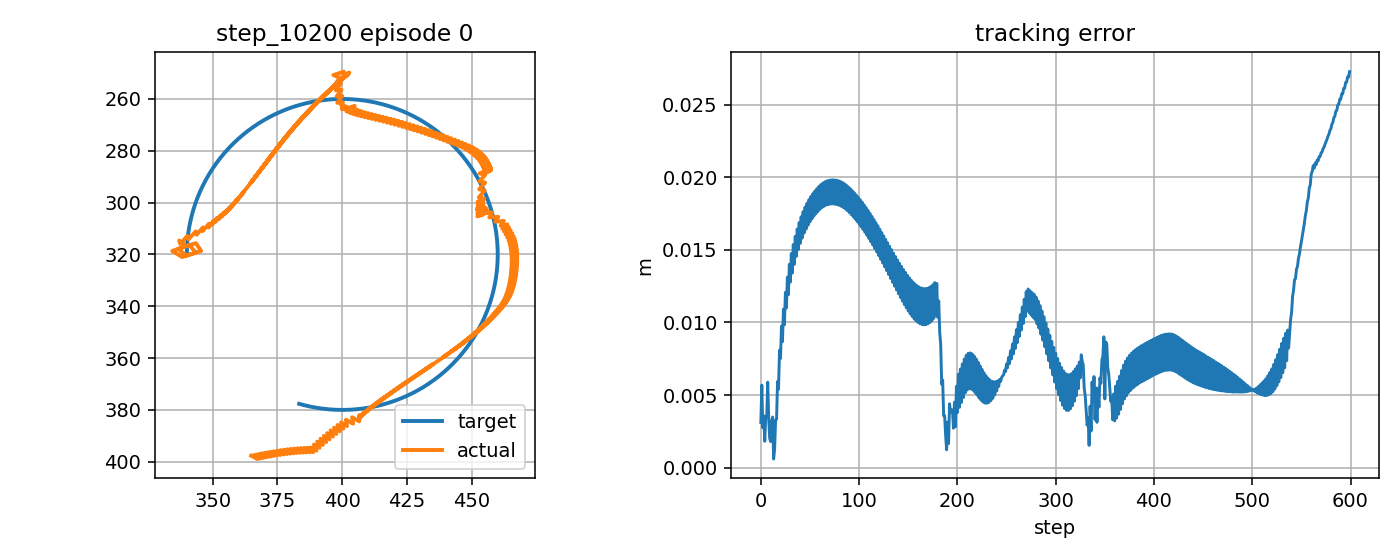

Values plotted in this chart, from the file beside it:
step, t, x_target_px, y_target_px, x_ee_px, y_ee_px, q1, q2, dq1, dq2, tau1, tau2, tau_pd1, tau_pd2, reward, ee_error_px, ee_error_m, q_error_norm, dq_error_norm, action_norm, action_saturation, tau_total_norm, tau_residual_norm, q_abs_max
0, 6.27, 340, 319.9, 338.3, 317.3, -2.663, 1.869, 0.3582, -1.667, -3.047, -2.617, -1.968, -1.071, 0.8092, 3.101, 0.003101, 0.02433, 1.46, 0.3772, 0.0, 4.017, 1.886, 2.663
1, 6.286, 340, 319.4, 334.4, 318.7, -2.685, 1.869, -1.309, 0.0, -6.145, 11.95, -5.7, 13.09, 0.7181, 5.681, 0.005681, 0.02842, 1.451, 0.244, 0.0, 13.44, 1.22, 2.685
2, 6.303, 340, 318.9, 338.2, 321, -2.679, 1.897, 0.3582, 1.667, 8.696, 3.474, 11.87, -0.3893, 0.9227, 2.752, 0.002752, 0.01962, 1.906, 1, 0.0, 9.364, 5.001, 2.679
3, 6.32, 340, 318.4, 343.5, 319.3, -2.65, 1.897, 1.752, 0.0, -2.567, -11.55, -4.902, -14.8, 0.8241, 3.571, 0.003571, 0.01866, 1.64, 0.8004, 0.0, 11.83, 4.002, 2.65
4, 6.336, 340, 317.9, 341, 316.4, -2.648, 1.869, 0.08509, -1.667, -20.0, -5.482, -19.83, -1.574, 0.9374, 1.816, 0.001816, 0.01371, 1.443, 0.993, 0.0, 20.74, 4.965, 2.648
5, 6.353, 340.1, 317.4, 336.6, 317.9, -2.673, 1.869, -1.466, 0.0, -4.259, 11.77, -3.142, 12.58, 0.823, 3.513, 0.003513, 0.01704, 1.611, 0.277, 0.0, 12.51, 1.385, 2.673
6, 6.37, 340.1, 316.9, 339.9, 320.4, -2.67, 1.897, 0.2004, 1.667, 9.757, 3.078, 13.38, -0.8948, 0.8282, 3.523, 0.003523, 0.03026, 1.892, 1.075, 0.0, 10.23, 5.374, 2.67
7, 6.386, 340.1, 316.4, 345.6, 318.6, -2.638, 1.897, 1.867, 0.0, -2.096, -13.12, -3.298, -15.31, 0.7088, 5.888, 0.005888, 0.03307, 1.751, 0.4994, 0.0, 13.28, 2.497, 2.638
8, 6.403, 340.1, 315.9, 343.5, 315.6, -2.635, 1.869, 0.2004, -1.667, -20.0, -6.225, -20.0, -2.078, 0.8843, 3.376, 0.003376, 0.01622, 1.445, 1.103, 0.0, 20.95, 5.513, 2.635
9, 6.42, 340.2, 315.4, 339, 317.1, -2.66, 1.869, -1.466, 0.0, -5.787, 10.59, -4.407, 12.08, 0.9419, 2.017, 0.002017, 0.01505, 1.615, 0.4063, 0.0, 12.07, 2.032, 2.66
10, 6.436, 340.2, 314.9, 339, 316.2, -2.656, 1.862, 0.2004, -0.3984, 10.11, 1.4, 13.27, -1.395, 0.9144, 1.798, 0.001798, 0.0124, 0.1883, 0.843, 0.0, 10.21, 4.215, 2.656
11, 6.453, 340.3, 314.4, 337.1, 314.6, -2.657, 1.846, -0.07124, -1.007, -4.368, 0.09471, -3.432, 1.896, 0.8386, 3.213, 0.003213, 0.01522, 0.8119, 0.4059, 0.0, 4.369, 2.03, 2.657
12, 6.47, 340.3, 313.9, 337.5, 315.9, -2.661, 1.857, -0.2261, 0.6595, -0.9179, 6.426, -0.5853, 7.214, 0.8534, 3.487, 0.003487, 0.02153, 0.9523, 0.1711, 0.0, 6.491, 0.8554, 2.661
13, 6.486, 340.4, 313.4, 340.2, 312.8, -2.637, 1.84, 1.441, -1.007, 1.141, -7.736, 1.21, -6.625, 1.033, 0.5917, 0.0005917, 0.005122, 1.523, 0.2227, 0.0, 7.82, 1.113, 2.637
14, 6.503, 340.4, 312.9, 340.6, 314.1, -2.641, 1.851, -0.2261, 0.6595, -17.44, 3.562, -16.26, 7.175, 0.9227, 1.24, 0.00124, 0.01075, 0.9522, 0.7603, 0.0, 17.8, 3.802, 2.641
15, 6.52, 340.5, 312.4, 343.5, 311.1, -2.617, 1.834, 1.441, -1.007, -0.2156, -8.099, 0.6526, -6.663, 0.8248, 3.276, 0.003276, 0.01787, 1.522, 0.3357, 0.0, 8.102, 1.678, 2.617
16, 6.536, 340.5, 311.9, 343.8, 312.4, -2.621, 1.845, -0.2261, 0.6595, -18.63, 3.46, -16.82, 7.138, 0.8483, 3.332, 0.003332, 0.01625, 0.952, 0.8201, 0.0, 18.95, 4.1, 2.621
17, 6.553, 340.6, 311.4, 346.2, 309.5, -2.599, 1.828, 1.281, -1.007, -1.566, -8.277, 0.09835, -6.699, 0.7035, 5.933, 0.005933, 0.03058, 1.387, 0.4586, 0.0, 8.423, 2.293, 2.599
18, 6.57, 340.7, 310.9, 346.1, 311, -2.606, 1.839, -0.3858, 0.6595, -17.78, 3.542, -15.67, 7.101, 0.7762, 5.401, 0.005401, 0.02536, 1.024, 0.8271, 0.0, 18.13, 4.135, 2.606
19, 6.586, 340.8, 310.4, 348.5, 308.2, -2.584, 1.823, 1.281, -1.007, -0.8712, -8.111, 1.341, -6.738, 0.6126, 8.088, 0.008088, 0.04078, 1.386, 0.5207, 0.0, 8.157, 2.604, 2.584
20, 6.603, 340.8, 310, 348.4, 309.6, -2.591, 1.833, -0.3858, 0.6595, -18.37, 3.443, -16.03, 7.063, 0.6896, 7.519, 0.007519, 0.03511, 1.024, 0.8626, 0.0, 18.69, 4.313, 2.591
21, 6.62, 340.9, 309.5, 350.4, 307, -2.572, 1.817, 1.13, -1.007, -1.674, -8.196, 0.9891, -6.775, 0.5515, 9.751, 0.009751, 0.04847, 1.264, 0.6036, 0.0, 8.366, 3.018, 2.572
22, 6.636, 341, 309, 349.7, 308.5, -2.581, 1.828, -0.5364, 0.6595, -17.2, 3.497, -14.78, 7.024, 0.6526, 8.681, 0.008681, 0.0404, 1.109, 0.8563, 0.0, 17.56, 4.282, 2.581
23, 6.653, 341.1, 308.5, 351.7, 305.9, -2.562, 1.811, 1.13, -1.007, -0.6344, -7.883, 2.331, -6.815, 0.503, 10.92, 0.01092, 0.05364, 1.264, 0.6304, 0.0, 7.909, 3.152, 2.562
24, 6.67, 341.2, 308, 351, 307.4, -2.571, 1.822, -0.5364, 0.6595, -17.48, 3.424, -14.94, 6.985, 0.6046, 9.84, 0.00984, 0.04564, 1.109, 0.8755, 0.0, 17.82, 4.377, 2.571
25, 6.686, 341.3, 307.5, 353.1, 304.8, -2.552, 1.805, 1.13, -1.007, -0.9512, -7.836, 2.169, -6.853, 0.4545, 12.08, 0.01208, 0.05877, 1.263, 0.6543, 0.0, 7.893, 3.271, 2.552
26, 6.703, 341.4, 307, 352.4, 306.4, -2.561, 1.816, -0.5364, 0.6595, -17.76, 3.354, -15.1, 6.948, 0.5567, 11, 0.011, 0.05083, 1.109, 0.8938, 0.0, 18.07, 4.469, 2.561
27, 6.72, 341.5, 306.5, 354.4, 303.8, -2.543, 1.799, 1.093, -1.007, -1.248, -7.757, 2.008, -6.889, 0.4137, 13.11, 0.01311, 0.06327, 1.234, 0.6739, 0.0, 7.857, 3.37, 2.543
28, 6.736, 341.6, 306, 353.5, 305.4, -2.552, 1.81, -0.5733, 0.6595, -17.6, 3.325, -14.87, 6.912, 0.5217, 11.9, 0.0119, 0.05482, 1.132, 0.9018, 0.0, 17.91, 4.509, 2.552
29, 6.753, 341.8, 305.5, 355.5, 302.8, -2.534, 1.794, 1.089, -1.007, -1.105, -7.587, 2.264, -6.925, 0.3769, 14.01, 0.01401, 0.06704, 1.231, 0.6867, 0.0, 7.667, 3.434, 2.534
30, 6.77, 341.9, 305.1, 354.6, 304.4, -2.544, 1.805, -0.5778, 0.6595, -17.79, 3.297, -14.93, 6.877, 0.4856, 12.78, 0.01278, 0.05861, 1.135, 0.9162, 0.0, 18.09, 4.581, 2.544
31, 6.786, 342, 304.6, 356.5, 301.9, -2.526, 1.788, 1.051, -1.007, -1.258, -7.498, 2.204, -6.959, 0.3484, 14.75, 0.01475, 0.07007, 1.202, 0.7007, 0.0, 7.603, 3.503, 2.526
32, 6.803, 342.1, 304.1, 355.5, 303.4, -2.537, 1.799, -0.6158, 0.6595, -17.55, 3.297, -14.63, 6.844, 0.4628, 13.39, 0.01339, 0.06117, 1.16, 0.9189, 0.0, 17.86, 4.595, 2.537
33, 6.82, 342.3, 303.6, 357.4, 300.9, -2.519, 1.782, 1.051, -1.007, -1.017, -7.314, 2.525, -6.992, -0.677, 15.36, 0.01536, 0.07243, 1.202, 0.7113, 0.0, 7.384, 3.557, 2.519
34, 6.836, 342.4, 303.1, 356.4, 302.5, -2.529, 1.793, -0.6158, 0.6595, -17.67, 3.286, -14.69, 6.812, 0.4377, 14, 0.014, 0.06367, 1.16, 0.9237, 0.0, 17.98, 4.618, 2.529
35, 6.853, 342.6, 302.7, 358.3, 300, -2.512, 1.776, 1.042, -1.007, -1.135, -7.233, 2.468, -7.023, -0.7003, 15.94, 0.01594, 0.07463, 1.195, 0.7217, 0.0, 7.321, 3.609, 2.512
36, 6.87, 342.7, 302.2, 357.2, 301.6, -2.522, 1.787, -0.6243, 0.6595, -17.67, 3.285, -14.66, 6.781, 0.4161, 14.54, 0.01454, 0.06587, 1.165, 0.9232, 0.0, 17.97, 4.616, 2.522
37, 6.886, 342.9, 301.7, 359.1, 299.2, -2.505, 1.77, 1.032, -1.007, -1.15, -7.127, 2.507, -7.053, -0.7204, 16.44, 0.01644, 0.07647, 1.187, 0.7317, 0.0, 7.22, 3.659, 2.505
38, 6.903, 343, 301.2, 358, 300.7, -2.516, 1.781, -0.6351, 0.6595, -17.62, 3.288, -14.59, 6.753, -0.6021, 15.01, 0.01501, 0.06767, 1.172, 0.9215, 0.0, 17.93, 4.607, 2.516
39, 6.92, 343.2, 300.8, 359.9, 298.3, -2.499, 1.765, 1.029, -1.007, -1.12, -7.015, 2.585, -7.08, -0.7388, 16.88, 0.01688, 0.07805, 1.186, 0.741, 0.0, 7.104, 3.705, 2.499
40, 6.936, 343.3, 300.3, 358.8, 299.9, -2.509, 1.776, -0.6379, 0.6595, -17.65, 3.291, -14.59, 6.726, -0.6196, 15.44, 0.01544, 0.06935, 1.174, 0.9204, 0.0, 17.95, 4.602, 2.509
41, 6.953, 343.5, 299.8, 360.6, 297.4, -2.492, 1.759, 1.019, -1.007, -1.157, -6.924, 2.587, -7.106, -0.7546, 17.28, 0.01728, 0.07939, 1.179, 0.7496, 0.0, 7.02, 3.748, 2.492
42, 6.97, 343.7, 299.3, 359.5, 299, -2.503, 1.77, -0.6475, 0.6595, -17.58, 3.314, -14.51, 6.701, -0.6334, 15.8, 0.0158, 0.07068, 1.18, 0.9146, 0.0, 17.89, 4.573, 2.503
43, 6.986, 343.8, 298.9, 361.3, 296.6, -2.486, 1.753, 1.019, -1.007, -1.111, -6.808, 2.669, -7.13, -0.7693, 17.63, 0.01763, 0.08054, 1.179, 0.7588, 0.0, 6.898, 3.794, 2.486
44, 7.003, 344, 298.4, 360.2, 298.2, -2.497, 1.764, -0.6475, 0.6595, -17.61, 3.333, -14.52, 6.678, -0.6476, 16.15, 0.01615, 0.07196, 1.179, 0.9104, 0.0, 17.92, 4.552, 2.497
45, 7.02, 344.2, 297.9, 362, 295.8, -2.48, 1.747, 1.009, -1.007, -1.156, -6.712, 2.657, -7.153, -0.7816, 17.94, 0.01794, 0.08149, 1.172, 0.7678, 0.0, 6.811, 3.839, 2.48
46, 7.036, 344.4, 297.5, 360.8, 297.3, -2.491, 1.758, -0.6576, 0.6595, -17.51, 3.355, -14.43, 6.657, -0.6577, 16.43, 0.01643, 0.0729, 1.186, 0.904, 0.0, 17.83, 4.52, 2.491
47, 7.053, 344.6, 297, 362.7, 294.9, -2.474, 1.741, 1.009, -1.007, -1.083, -6.592, 2.758, -7.173, -0.7927, 18.21, 0.01821, 0.08225, 1.172, 0.7769, 0.0, 6.68, 3.885, 2.474
48, 7.07, 344.8, 296.5, 361.5, 296.5, -2.485, 1.752, -0.6576, 0.6595, -17.51, 3.365, -14.43, 6.638, -0.6683, 16.69, 0.01669, 0.07378, 1.185, 0.8994, 0.0, 17.83, 4.497, 2.485
49, 7.086, 345, 296.1, 363.3, 294.1, -2.468, 1.736, 1.008, -1.007, -1.108, -6.495, 2.759, -7.191, -0.8032, 18.46, 0.01846, 0.08296, 1.172, 0.7859, 0.0, 6.589, 3.929, 2.468
50, 7.103, 345.2, 295.6, 362.1, 295.7, -2.479, 1.747, -0.6587, 0.6595, -17.49, 3.38, -14.41, 6.621, -0.6779, 16.93, 0.01693, 0.07459, 1.185, 0.8944, 0.0, 17.82, 4.472, 2.479
51, 7.12, 345.4, 295.2, 364, 293.3, -2.463, 1.73, 1.003, -1.007, -1.119, -6.394, 2.775, -7.206, -0.8122, 18.69, 0.01869, 0.08353, 1.169, 0.7955, 0.0, 6.491, 3.977, 2.463
52, 7.136, 345.6, 294.7, 362.7, 294.9, -2.474, 1.741, -0.664, 0.6595, -17.43, 3.403, -14.35, 6.606, -0.6854, 17.13, 0.01713, 0.0752, 1.188, 0.888, 0.0, 17.76, 4.44, 2.474
53, 7.153, 345.8, 294.3, 364.6, 292.5, -2.457, 1.724, 1.003, -1.007, -1.079, -6.282, 2.838, -7.22, -0.8204, 18.88, 0.01888, 0.08398, 1.17, 0.8054, 0.0, 6.374, 4.027, 2.457
54, 7.17, 346, 293.8, 363.3, 294, -2.468, 1.735, -0.664, 0.6595, -17.4, 3.423, -14.34, 6.593, -0.6927, 17.32, 0.01732, 0.07577, 1.187, 0.8807, 0.0, 17.73, 4.404, 2.468
55, 7.186, 346.2, 293.4, 365.2, 291.7, -2.451, 1.718, 1, -1.007, -1.087, -6.185, 2.849, -7.231, -0.8277, 19.06, 0.01906, 0.08436, 1.169, 0.8146, 0.0, 6.279, 4.073, 2.451
56, 7.203, 346.5, 292.9, 363.9, 293.2, -2.463, 1.729, -0.6665, 0.6595, -17.31, 3.445, -14.3, 6.583, -0.6986, 17.49, 0.01749, 0.07621, 1.188, 0.869, 0.0, 17.65, 4.345, 2.463
57, 7.22, 346.7, 292.5, 365.8, 290.9, -2.446, 1.712, 1, -1.007, -1.065, -6.094, 2.889, -7.24, -0.8344, 19.21, 0.01921, 0.08466, 1.169, 0.8235, 0.0, 6.186, 4.117, 2.446
58, 7.236, 346.9, 292, 364.6, 292.4, -2.457, 1.723, -0.6665, 0.6595, -17.24, 3.468, -14.29, 6.575, -0.7042, 17.64, 0.01764, 0.07662, 1.187, 0.8573, 0.0, 17.58, 4.286, 2.457
59, 7.253, 347.2, 291.6, 366.5, 290.1, -2.44, 1.707, 1, -1.007, -1.053, -6.006, 2.905, -7.247, -0.8405, 19.36, 0.01936, 0.08494, 1.17, 0.8294, 0.0, 6.098, 4.147, 2.44
... 540 more rows
